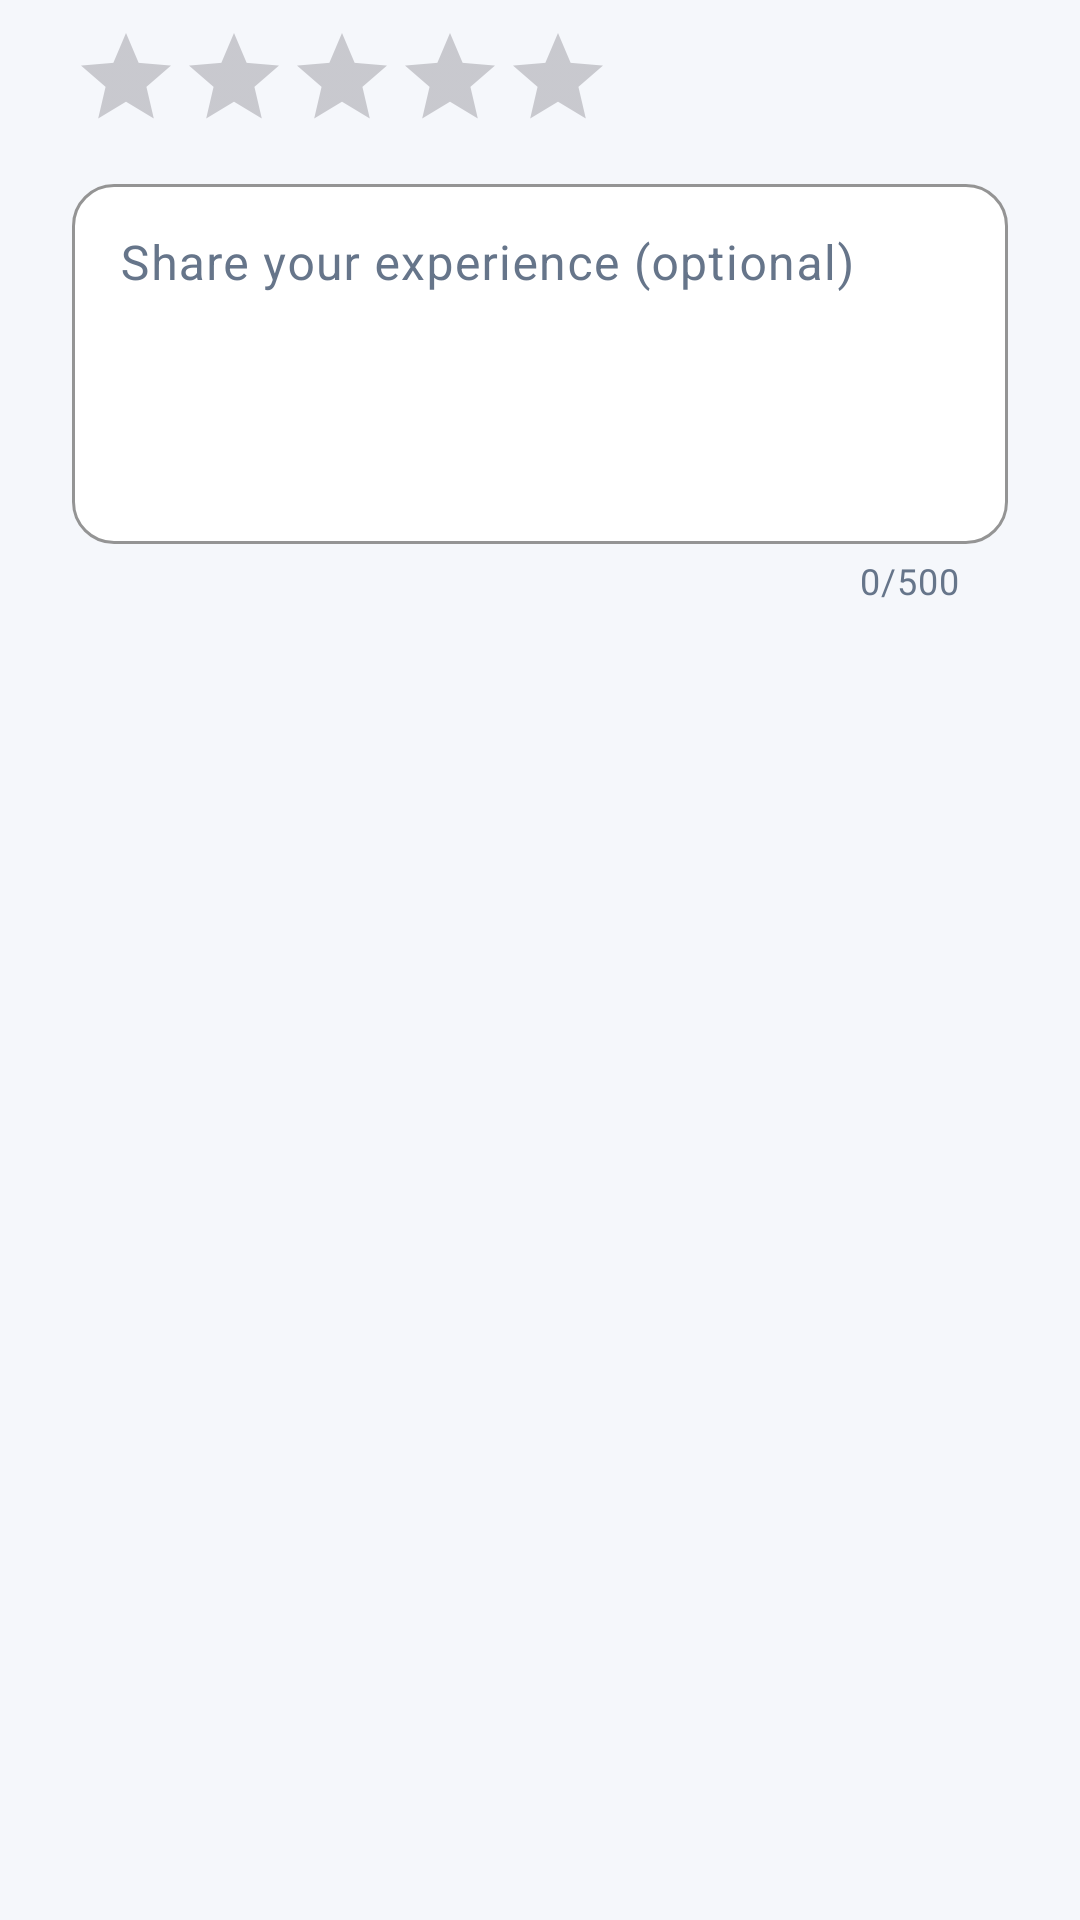

Reconstruct the res/layout file that produces this screen, plus the resources it refers to.
<!-- AndroidManifest.xml: application theme Theme.TrackSter -->
<!-- res/layout/dialog_review.xml -->
<?xml version="1.0" encoding="utf-8"?>
<LinearLayout xmlns:android="http://schemas.android.com/apk/res/android" xmlns:app="http://schemas.android.com/apk/res-auto"
    android:layout_width="match_parent" android:layout_height="wrap_content" android:orientation="vertical" android:paddingStart="24dp" android:paddingTop="8dp" android:paddingEnd="24dp" android:paddingBottom="4dp">
    <RatingBar android:id="@+id/rating_input" style="?android:attr/ratingBarStyleIndicator" android:layout_width="wrap_content" android:layout_height="wrap_content" android:isIndicator="false" android:numStars="5" android:stepSize="1" />
    <com.google.android.material.textfield.TextInputLayout android:id="@+id/til_review_comment" style="@style/Trackster.TextInput" android:layout_width="match_parent" android:layout_height="wrap_content" android:layout_marginTop="12dp" android:hint="@string/review_hint" app:counterEnabled="true" app:counterMaxLength="500">
        <com.google.android.material.textfield.TextInputEditText android:layout_width="match_parent" android:layout_height="120dp" android:gravity="top" android:inputType="textCapSentences|textMultiLine" android:maxLength="500" />
    </com.google.android.material.textfield.TextInputLayout>
</LinearLayout>
<!-- resources referenced by this layout -->
<resources>
  <string name="review_hint">Share your experience (optional)</string>
  <style name="Trackster.TextInput" parent="Widget.Material3.TextInputLayout.OutlinedBox">
          <item name="boxBackgroundColor">@color/trackster_card</item>
          <item name="boxCornerRadiusTopStart">14dp</item>
          <item name="boxCornerRadiusTopEnd">14dp</item>
          <item name="boxCornerRadiusBottomStart">14dp</item>
          <item name="boxCornerRadiusBottomEnd">14dp</item>
          <item name="boxStrokeColor">@color/trackster_blue</item>
          <item name="hintTextColor">@color/trackster_text_secondary</item>
      </style>
  <style name="Theme.TrackSter" parent="Base.Theme.TrackSter" />
  <color name="trackster_card">#FFFFFFFF</color>
  <color name="trackster_blue">#246BFD</color>
  <color name="trackster_text_secondary">#66758A</color>
  <style name="Base.Theme.TrackSter" parent="Theme.Material3.Light.NoActionBar">
          <item name="colorPrimary">@color/trackster_blue</item>
          <item name="colorOnPrimary">@color/white</item>
          <item name="colorSecondary">@color/trackster_cyan</item>
          <item name="colorSurface">@color/trackster_card</item>
          <item name="colorOnSurface">@color/trackster_blue_dark</item>
          <item name="colorOnSurfaceVariant">@color/trackster_text_secondary</item>
          <item name="colorOutline">@color/trackster_outline</item>
          <item name="android:colorAccent">@color/trackster_blue</item>
          <item name="android:fontFamily">sans-serif</item>
          <item name="android:navigationBarColor">@color/trackster_card</item>
          <item name="android:statusBarColor">@color/trackster_surface</item>
          <item name="android:windowLightStatusBar">true</item>
          <item name="android:windowActionModeOverlay">true</item>
          <item name="android:windowBackground">@color/trackster_surface</item>
          <item name="android:windowNoTitle">true</item>
      </style>
  <color name="white">#FFFFFFFF</color>
  <color name="trackster_cyan">#14B8D4</color>
  <color name="trackster_blue_dark">#102A56</color>
  <color name="trackster_outline">#D8E1EE</color>
  <color name="trackster_surface">#F5F7FB</color>
</resources>
